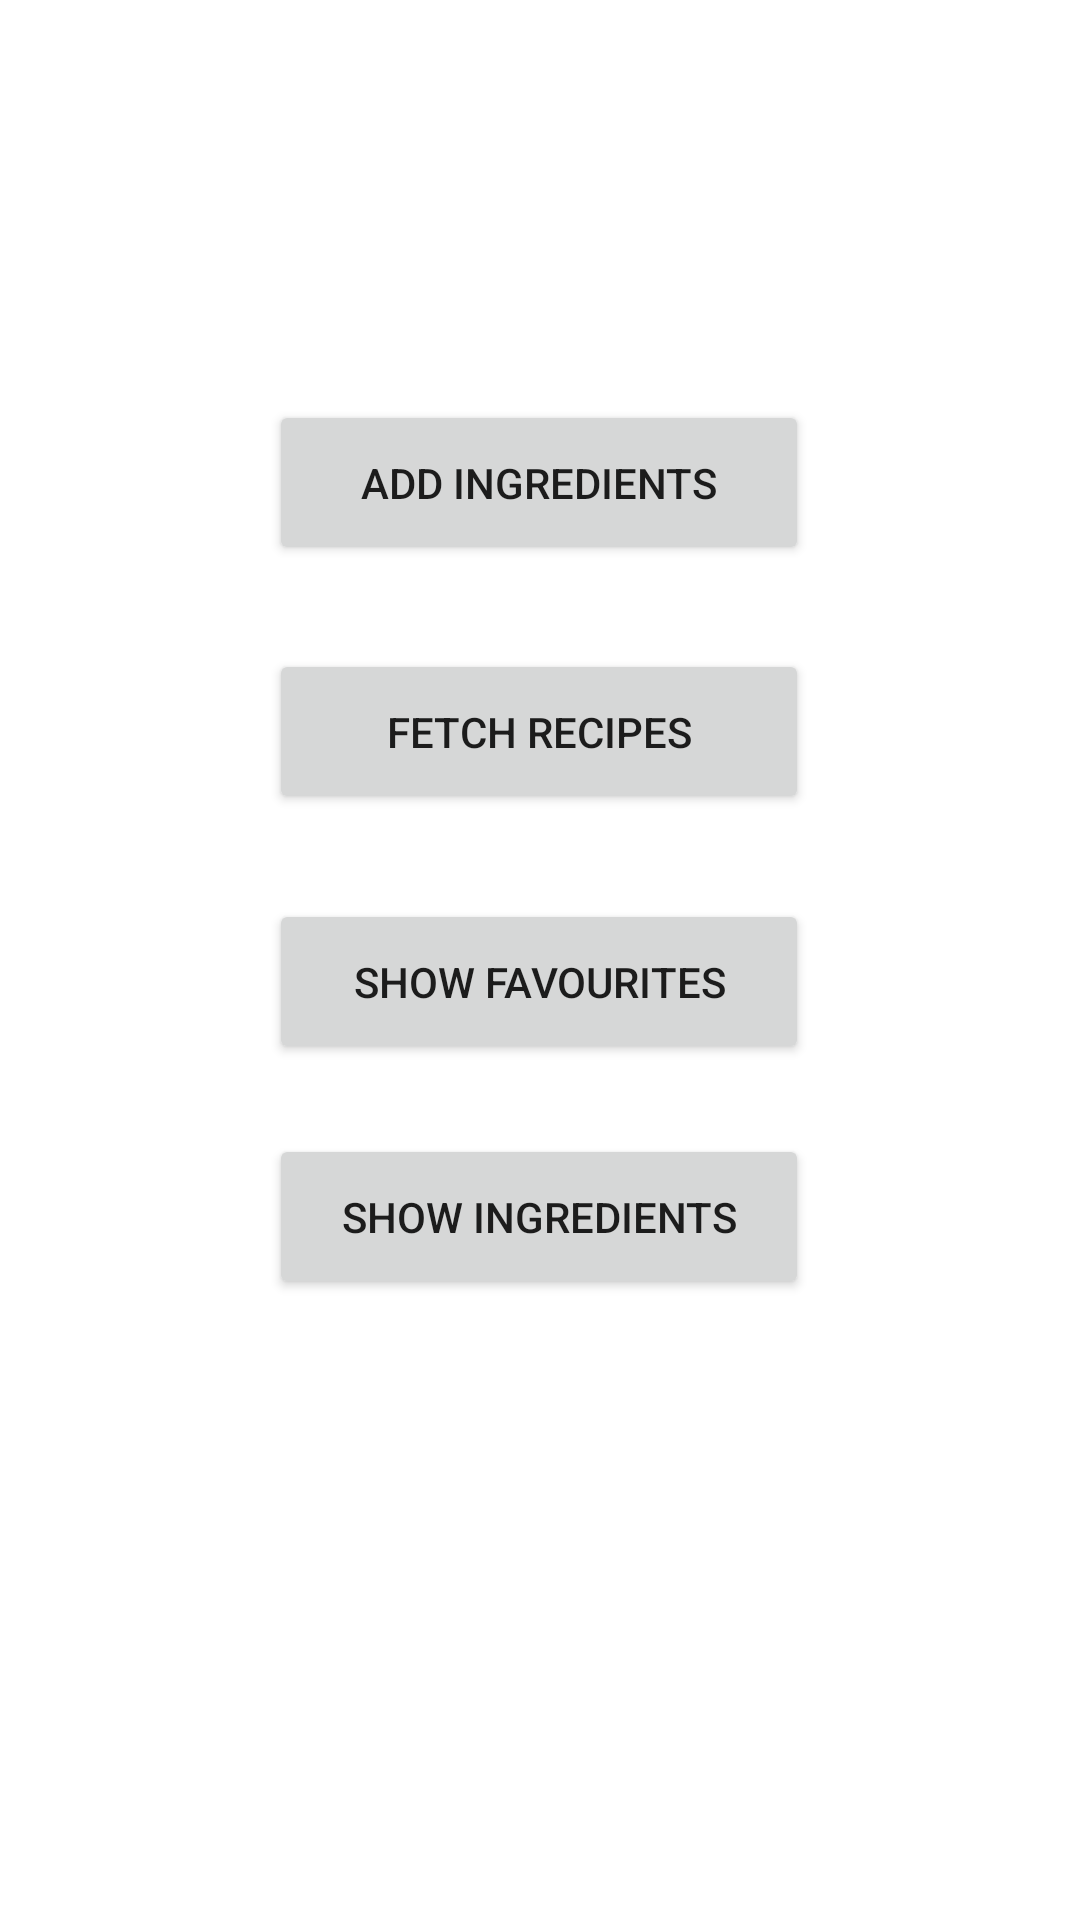

Write the Android layout XML for this screen, with the resource values it uses.
<!-- AndroidManifest.xml: application theme Theme.RecipeFetcher -->
<!-- res/layout/activity_main.xml -->
<?xml version="1.0" encoding="utf-8"?>
<androidx.constraintlayout.widget.ConstraintLayout xmlns:android="http://schemas.android.com/apk/res/android"
    xmlns:app="http://schemas.android.com/apk/res-auto"
    xmlns:tools="http://schemas.android.com/tools"
    android:layout_width="match_parent"
    android:layout_height="match_parent"
    tools:context=".MainActivity">


    <Button
        android:id="@+id/buttonAddIngredients"
        android:layout_width="180dp"
        android:layout_height="55dp"
        android:text="Add Ingredients"
        app:layout_constraintBottom_toBottomOf="parent"
        app:layout_constraintEnd_toEndOf="parent"
        app:layout_constraintHorizontal_bias="0.498"
        app:layout_constraintStart_toStartOf="parent"
        app:layout_constraintTop_toTopOf="parent"
        app:layout_constraintVertical_bias="0.228" />

    <Button
        android:id="@+id/buttonFetchRecipes"
        android:layout_width="180dp"
        android:layout_height="55dp"
        android:text="Fetch Recipes"
        app:layout_constraintBottom_toBottomOf="parent"
        app:layout_constraintEnd_toEndOf="parent"
        app:layout_constraintHorizontal_bias="0.498"
        app:layout_constraintStart_toStartOf="parent"
        app:layout_constraintTop_toTopOf="parent"
        app:layout_constraintVertical_bias="0.37" />

    <Button
        android:id="@+id/buttonShowFavourites"
        android:layout_width="180dp"
        android:layout_height="55dp"
        android:text="Show Favourites"
        app:layout_constraintBottom_toBottomOf="parent"
        app:layout_constraintEnd_toEndOf="parent"
        app:layout_constraintHorizontal_bias="0.498"
        app:layout_constraintStart_toStartOf="parent"
        app:layout_constraintTop_toTopOf="parent"
        app:layout_constraintVertical_bias="0.512" />

    <Button
        android:id="@+id/buttonShowIngredients"
        android:layout_width="180dp"
        android:layout_height="55dp"
        android:text="Show Ingredients"
        app:layout_constraintBottom_toBottomOf="parent"
        app:layout_constraintEnd_toEndOf="parent"
        app:layout_constraintHorizontal_bias="0.498"
        app:layout_constraintStart_toStartOf="parent"
        app:layout_constraintTop_toTopOf="parent"
        app:layout_constraintVertical_bias="0.646" />
</androidx.constraintlayout.widget.ConstraintLayout>
<!-- resources referenced by this layout -->
<resources>
  <style name="Theme.RecipeFetcher" parent="Theme.MaterialComponents.DayNight.DarkActionBar">
          
          <item name="colorPrimary">@color/purple_500</item>
          <item name="colorPrimaryVariant">@color/purple_700</item>
          <item name="colorOnPrimary">@color/white</item>
          
          <item name="colorSecondary">@color/teal_200</item>
          <item name="colorSecondaryVariant">@color/teal_700</item>
          <item name="colorOnSecondary">@color/black</item>
          
          <item name="android:statusBarColor">?attr/colorPrimaryVariant</item>
          
      </style>
  <!-- not gathered from this repository: default colours our renderer supplied (Android Studio template values) -->
  <color name="purple_500">#FF6200EE</color>
  <color name="purple_700">#FF3700B3</color>
  <color name="teal_200">#FF03DAC5</color>
  <color name="teal_700">#FF018786</color>
  <color name="black">#FF000000</color>
  <color name="white">#FFFFFFFF</color>
</resources>
